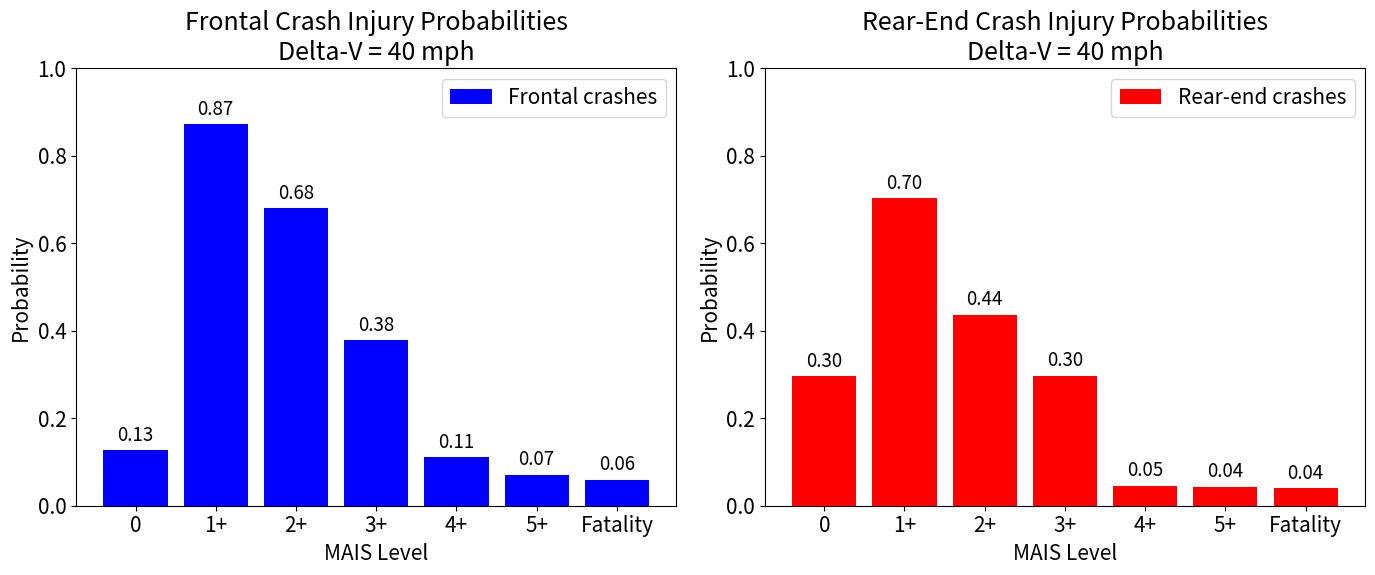

Write the Python code that produced this figure.
import numpy as np
import matplotlib.pyplot as plt

# Increase base font size by 50%
plt.rcParams.update({'font.size': plt.rcParams['font.size'] * 1.5})

# Logistic function
def calculate_probability(coeff, delta_v):
    x = coeff[0] + coeff[1] * delta_v
    ex = np.exp(x)
    return ex / (1 + ex)

# Coefficients for each MAIS level (frontal & rear-end)
coefficients_frontal = {
    'MAIS 1+': (-1.4930, 0.0854),
    'MAIS 2+': (-4.9429, 0.1425),
    'MAIS 3+': (-6.9774, 0.1620),
    'MAIS 4+': (-8.4254, 0.1586),
    'MAIS 5+': (-8.8355, 0.1566),
    'Fatality': (-9.0422, 0.1571)
}

coefficients_rear = {
    'MAIS 1+': (-1.8199, 0.0671),
    'MAIS 2+': (-6.1818, 0.1482),
    'MAIS 3+': (-8.0329, 0.1793),
    'MAIS 4+': (-11.8787, 0.2210),
    'MAIS 5+': (-12.1944, 0.2276),
    'Fatality': (-12.1982, 0.2255)
}

# Calculate MAIS probabilities for a given Delta-V
def calculate_probabilities(delta_v):
    pf = {lvl: calculate_probability(coeff, delta_v) for lvl, coeff in coefficients_frontal.items()}
    pr = {lvl: calculate_probability(coeff, delta_v) for lvl, coeff in coefficients_rear.items()}
    pf['MAIS 0'] = 1 - pf['MAIS 1+']
    pr['MAIS 0'] = 1 - pr['MAIS 1+']
    return pf, pr

# Simplify labels ("MAIS 1+" -> "1+", "MAIS 0" -> "0")
def simplify_labels(labels):
    return [lbl.replace("MAIS ", "").strip() for lbl in labels]

# ----- Plot MAIS distribution only -----
delta_v = 40  # mph
prob_f, prob_r = calculate_probabilities(delta_v)

categories = ['MAIS 0'] + list(coefficients_frontal.keys())
categories_simple = simplify_labels(categories)

frontal_values = [prob_f['MAIS 0']] + [prob_f[level] for level in coefficients_frontal.keys()]
rear_values = [prob_r['MAIS 0']] + [prob_r[level] for level in coefficients_rear.keys()]

fig, (ax1, ax2) = plt.subplots(1, 2, figsize=(14, 6))

# Frontal
ax1.bar(categories_simple, frontal_values, color='blue', label='Frontal crashes')
ax1.set_xlabel('MAIS Level')
ax1.set_ylabel('Probability')
ax1.set_title(f'Frontal Crash Injury Probabilities\nDelta-V = {delta_v} mph')
ax1.set_ylim(0, 1)
for i, val in enumerate(frontal_values):
    ax1.text(i, val + 0.01, f'{val:.2f}', ha='center', va='bottom',
             fontsize=plt.rcParams['font.size'] * 0.9)

# Rear-end
ax2.bar(categories_simple, rear_values, color='red', label='Rear-end crashes')
ax2.set_xlabel('MAIS Level')
ax2.set_ylabel('Probability')
ax2.set_title(f'Rear-End Crash Injury Probabilities\nDelta-V = {delta_v} mph')
ax2.set_ylim(0, 1)
for i, val in enumerate(rear_values):
    ax2.text(i, val + 0.01, f'{val:.2f}', ha='center', va='bottom',
             fontsize=plt.rcParams['font.size'] * 0.9)

ax1.legend()
ax2.legend()
plt.tight_layout()
plt.savefig("mais_probabilities.pdf")
plt.close()
